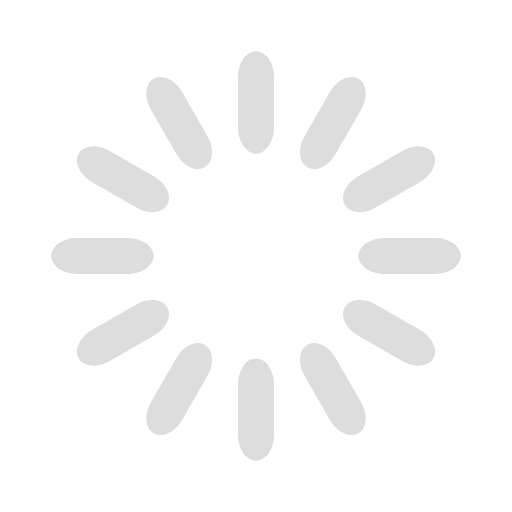
t = 0.00 s
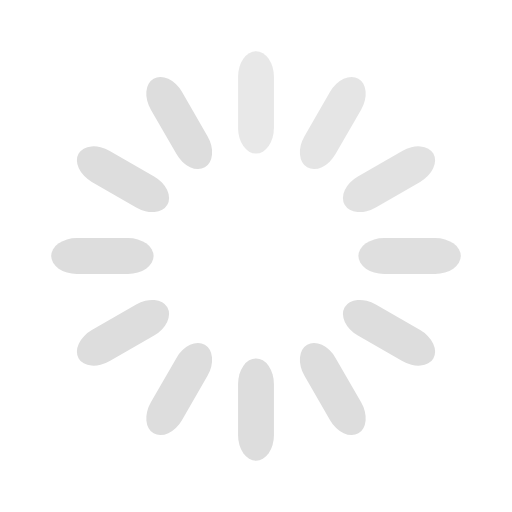
t = 0.33 s
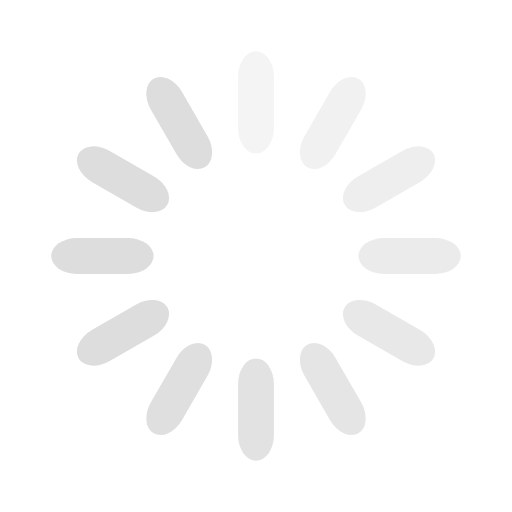
t = 0.67 s
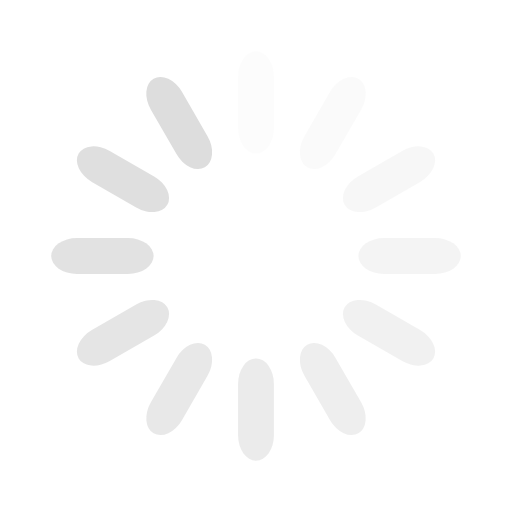
t = 0.92 s
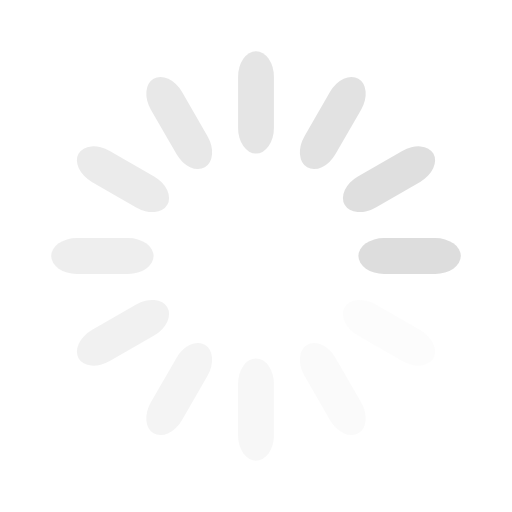
t = 1.25 s
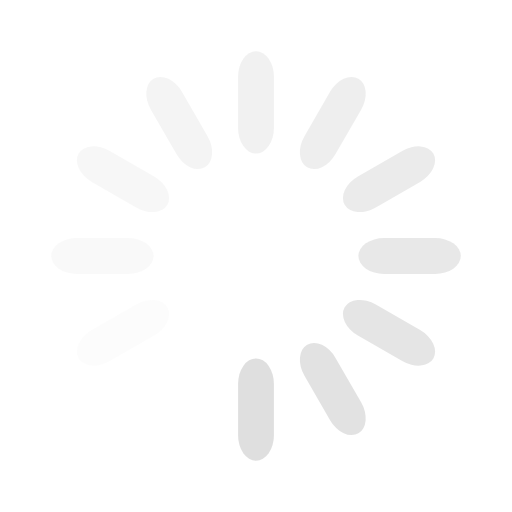
t = 1.58 s

The animated SVG that drew these frames (rendered in a browser with its animation timeline set to each time). Animation: 12 SMIL elements (animate=12); one cycle of 1.92 s, repeats indefinitely.

<svg width='32px' height='32px' xmlns="http://www.w3.org/2000/svg" viewBox="0 0 100 100" preserveAspectRatio="xMidYMid" class="uil-default"><rect x="0" y="0" width="100" height="100" fill="none" class="bk"></rect><rect  x='46.5' y='40' width='7' height='20' rx='5' ry='5' fill='#DDD' transform='rotate(0 50 50) translate(0 -30)'>  <animate attributeName='opacity' from='1' to='0' dur='1s' begin='0s' repeatCount='indefinite'/></rect><rect  x='46.5' y='40' width='7' height='20' rx='5' ry='5' fill='#DDD' transform='rotate(30 50 50) translate(0 -30)'>  <animate attributeName='opacity' from='1' to='0' dur='1s' begin='0.08333333333333333s' repeatCount='indefinite'/></rect><rect  x='46.5' y='40' width='7' height='20' rx='5' ry='5' fill='#DDD' transform='rotate(60 50 50) translate(0 -30)'>  <animate attributeName='opacity' from='1' to='0' dur='1s' begin='0.16666666666666666s' repeatCount='indefinite'/></rect><rect  x='46.5' y='40' width='7' height='20' rx='5' ry='5' fill='#DDD' transform='rotate(90 50 50) translate(0 -30)'>  <animate attributeName='opacity' from='1' to='0' dur='1s' begin='0.25s' repeatCount='indefinite'/></rect><rect  x='46.5' y='40' width='7' height='20' rx='5' ry='5' fill='#DDD' transform='rotate(120 50 50) translate(0 -30)'>  <animate attributeName='opacity' from='1' to='0' dur='1s' begin='0.3333333333333333s' repeatCount='indefinite'/></rect><rect  x='46.5' y='40' width='7' height='20' rx='5' ry='5' fill='#DDD' transform='rotate(150 50 50) translate(0 -30)'>  <animate attributeName='opacity' from='1' to='0' dur='1s' begin='0.4166666666666667s' repeatCount='indefinite'/></rect><rect  x='46.5' y='40' width='7' height='20' rx='5' ry='5' fill='#DDD' transform='rotate(180 50 50) translate(0 -30)'>  <animate attributeName='opacity' from='1' to='0' dur='1s' begin='0.5s' repeatCount='indefinite'/></rect><rect  x='46.5' y='40' width='7' height='20' rx='5' ry='5' fill='#DDD' transform='rotate(210 50 50) translate(0 -30)'>  <animate attributeName='opacity' from='1' to='0' dur='1s' begin='0.5833333333333334s' repeatCount='indefinite'/></rect><rect  x='46.5' y='40' width='7' height='20' rx='5' ry='5' fill='#DDD' transform='rotate(240 50 50) translate(0 -30)'>  <animate attributeName='opacity' from='1' to='0' dur='1s' begin='0.6666666666666666s' repeatCount='indefinite'/></rect><rect  x='46.5' y='40' width='7' height='20' rx='5' ry='5' fill='#DDD' transform='rotate(270 50 50) translate(0 -30)'>  <animate attributeName='opacity' from='1' to='0' dur='1s' begin='0.75s' repeatCount='indefinite'/></rect><rect  x='46.5' y='40' width='7' height='20' rx='5' ry='5' fill='#DDD' transform='rotate(300 50 50) translate(0 -30)'>  <animate attributeName='opacity' from='1' to='0' dur='1s' begin='0.8333333333333334s' repeatCount='indefinite'/></rect><rect  x='46.5' y='40' width='7' height='20' rx='5' ry='5' fill='#DDD' transform='rotate(330 50 50) translate(0 -30)'>  <animate attributeName='opacity' from='1' to='0' dur='1s' begin='0.9166666666666666s' repeatCount='indefinite'/></rect></svg>
